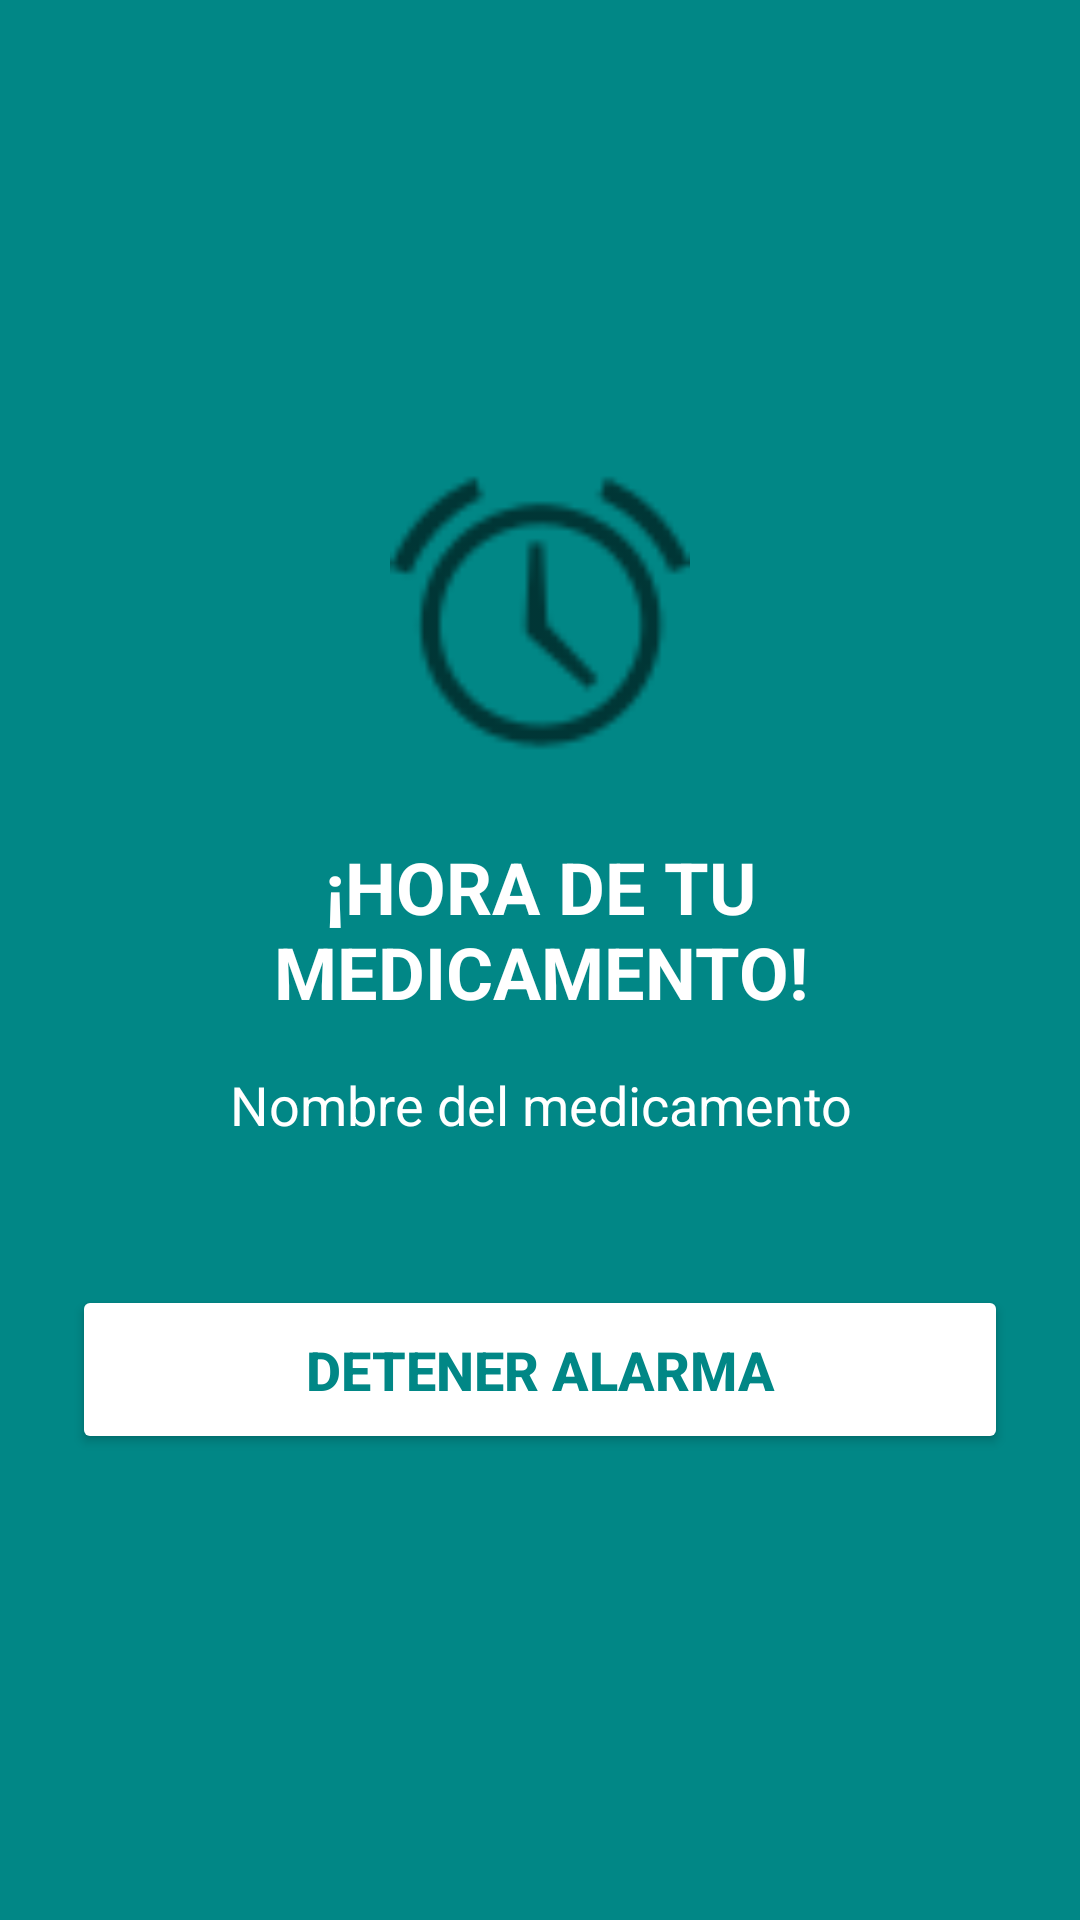

Layout XML and referenced resources for this Android screen:
<!-- AndroidManifest.xml: activity theme Theme.AppCompat.Light.NoActionBar -->
<!-- res/layout/activity_alarm_display.xml -->
<?xml version="1.0" encoding="utf-8"?>
<ScrollView xmlns:android="http://schemas.android.com/apk/res/android"
    xmlns:app="http://schemas.android.com/apk/res-auto"
    android:layout_width="match_parent"
    android:layout_height="match_parent"
    android:fillViewport="true"
    android:background="@color/teal_700">

    <LinearLayout
        android:layout_width="match_parent"
        android:layout_height="wrap_content"
        android:orientation="vertical"
        android:gravity="center"
        android:padding="24dp">

        <ImageView
            android:layout_width="100dp"
            android:layout_height="100dp"
            android:src="@android:drawable/ic_lock_idle_alarm"
            android:contentDescription="Alarma"
            android:layout_marginBottom="24dp"
            app:tint="@android:color/white" />

        <TextView
            android:id="@+id/tvAlarmTitle"
            android:layout_width="wrap_content"
            android:layout_height="wrap_content"
            android:text="¡HORA DE TU MEDICAMENTO!"
            android:textColor="@android:color/white"
            android:textSize="24sp"
            android:textStyle="bold"
            android:gravity="center" />

        <TextView
            android:id="@+id/tvAlarmMessage"
            android:layout_width="wrap_content"
            android:layout_height="wrap_content"
            android:text="Nombre del medicamento"
            android:textColor="@android:color/white"
            android:textSize="18sp"
            android:layout_marginTop="16dp"
            android:gravity="center" />

        
        <Button
            android:id="@+id/btnStopAlarm"
            android:layout_width="match_parent"
            android:layout_height="wrap_content"
            android:text="DETENER ALARMA"
            android:layout_marginTop="48dp"
            android:padding="16dp"
            android:textSize="18sp"
            android:textStyle="bold"
            android:backgroundTint="@android:color/white"
            android:textColor="@color/teal_700" />

    </LinearLayout>
</ScrollView>
<!-- resources referenced by this layout -->
<resources>

  <!-- not gathered from this repository: default colours our renderer supplied (Android Studio template values) -->
  <color name="teal_700">#FF018786</color>
</resources>
